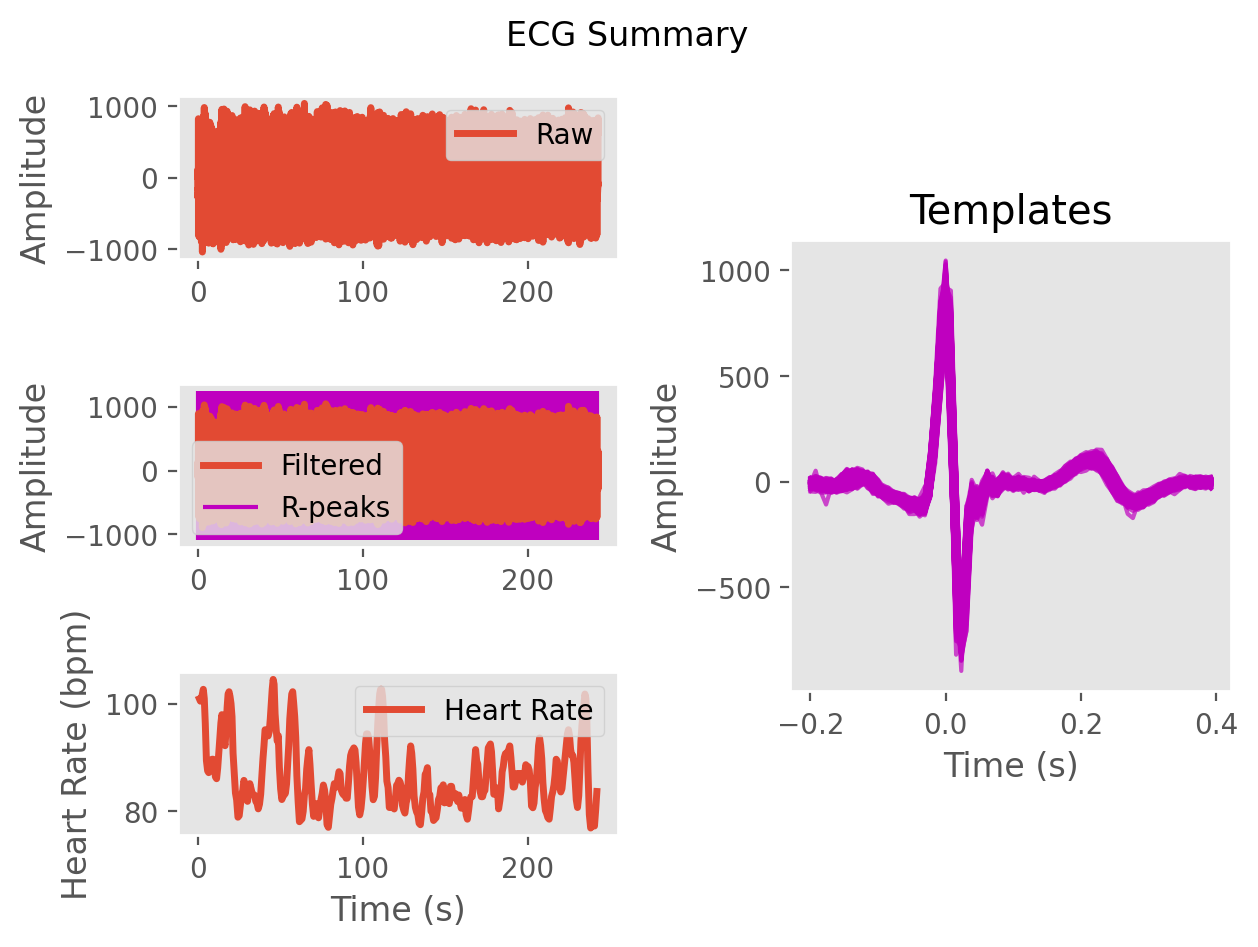

Source data for this figure (header and first rows):
ECG, 0.667577822118117, 37.34641736032211, 73.39048251002649, 102.59497522966839, 120.37849343979073, 126.36052458572667, 123.08513602647504, 108.99531072494297, 73.11841609686189, 17.395519505524533, -34.49969033543324, -69.13312407021637, -90.35893693889795, -98.15512710019445, -91.66276366498305, -77.62012175599897, -63.84013613703089, -49.51979435002518, -27.33788362664373, -9.194722713889405, -17.676853608169772, -33.136998517334824, -20.319290525391672
Time (s), 0.0, 0.007692, 0.01538, 0.02308, 0.03077, 0.03846, 0.04615, 0.05385, 0.06154, 0.06923, 0.07692, 0.08462, 0.09231, 0.1, 0.1077, 0.1154, 0.1231, 0.1308, 0.1385, 0.1462, 0.1538, 0.1615, 0.1692
Rpeaks, 57, 134, 212, 290, 366, 442, 518, 598, 686, 781, 866, 955, 1043, 1130, 1216, 1304, 1395, 1487, 1576, 1661, 1745, 1826, 1904
IBI Series, 77.0, 78.0, 78.0, 76.0, 76.0, 76.0, 80.0, 88.0, 95.0, 85.0, 89.0, 88.0, 87.0, 86.0, 88.0, 91.0, 92.0, 89.0, 85.0, 84.0, 81.0, 78.0, 80.0
Heart Rate, 1.031, 1.631, 2.231, 2.815, 3.4, 3.985, 4.6, 5.277, 6.008, 6.662, 7.346, 8.023, 8.692, 9.354, 10.03, 10.73, 11.44, 12.12, 12.78, 13.42, 14.05, 14.65, 15.26
